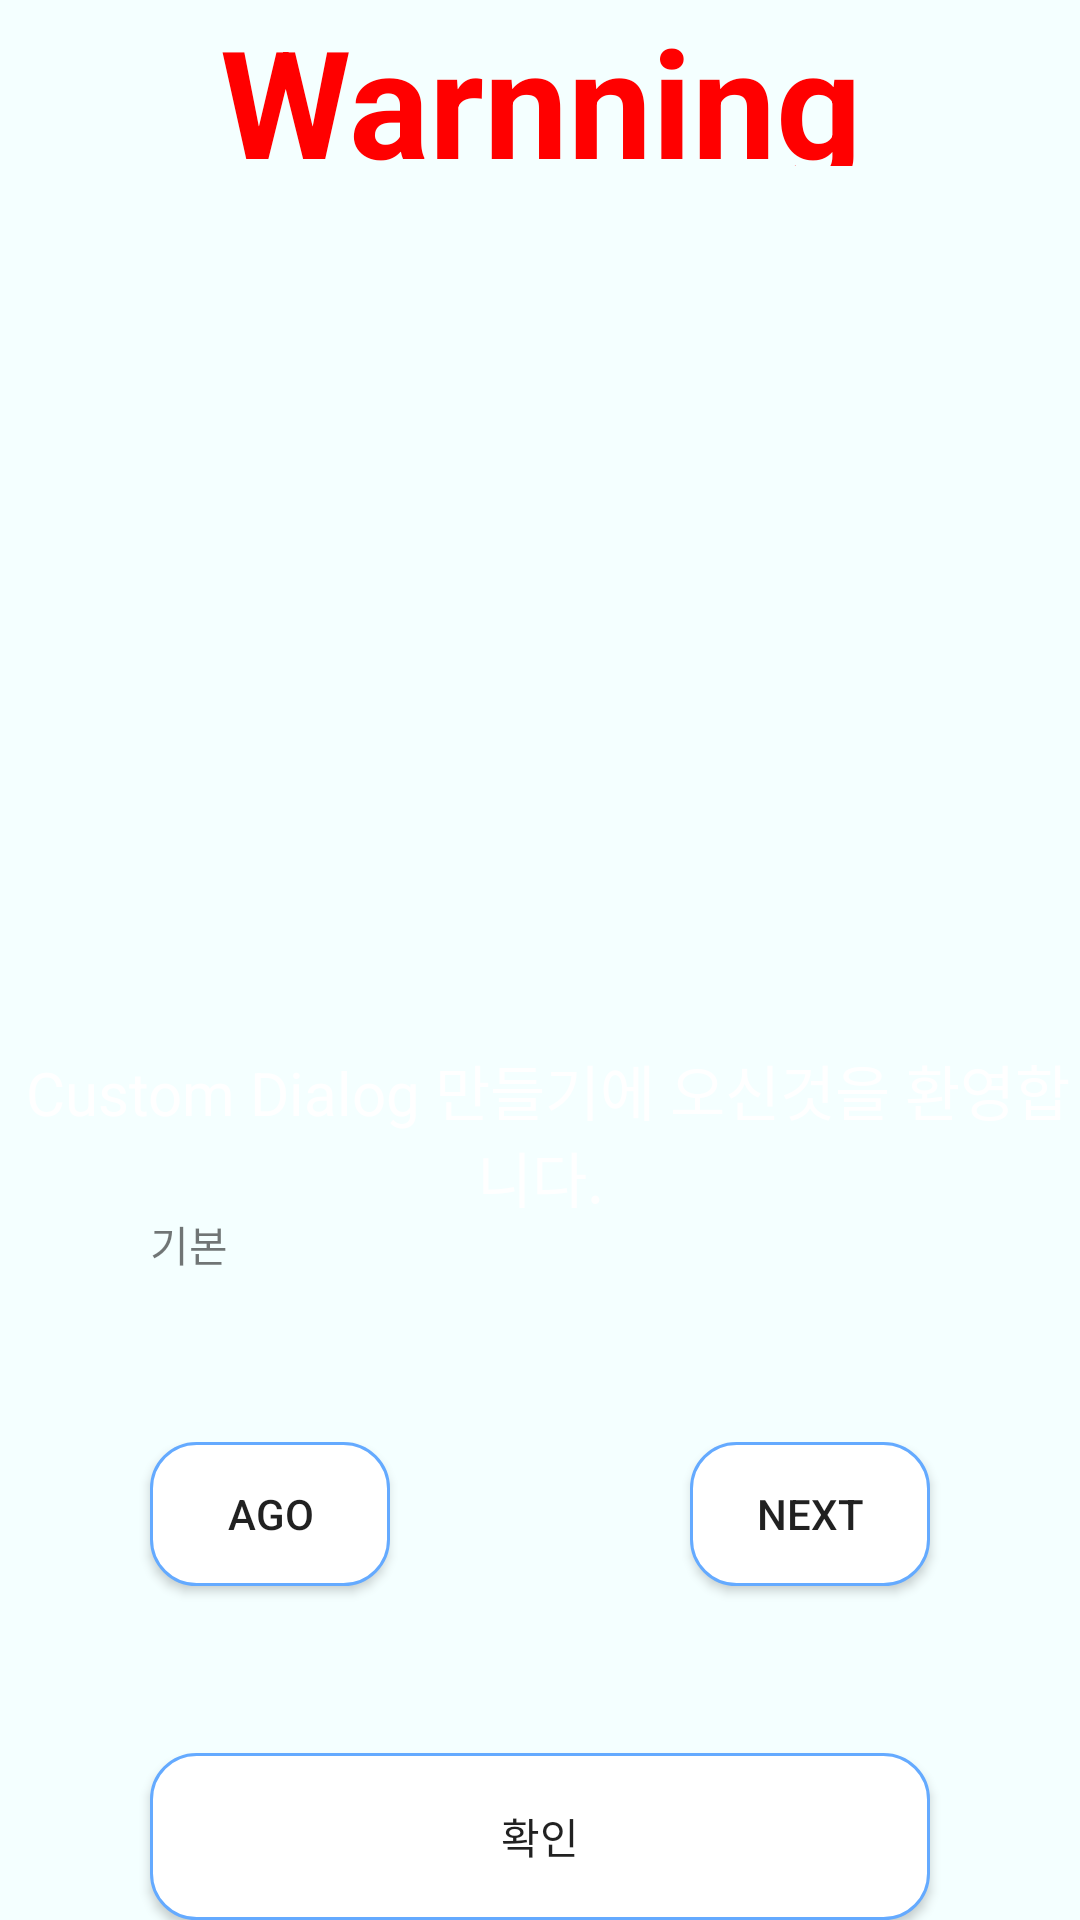

Layout XML and referenced resources for this Android screen:
<!-- AndroidManifest.xml: application theme AppTheme -->
<!-- res/layout/activity_custom_dialog.xml -->
<?xml version="1.0" encoding="utf-8"?>

<LinearLayout xmlns:android="http://schemas.android.com/apk/res/android"
    android:layout_width="match_parent"
    android:layout_height="match_parent"
    android:layout_gravity="center"
    android:gravity="center"
    android:weightSum="10"
    android:background="@color/white"

    android:orientation="vertical">

    <TextView
        android:id="@+id/dialog_title"
        android:layout_weight="1"
        android:layout_width="match_parent"
        android:layout_height="0dp"
        android:gravity="center"
        android:textSize="50dp"
        android:textColor="#FF0000"
        android:textStyle="bold"
        android:layout_marginBottom="15dp"
        android:text="Warnning" />
    <ImageView
        android:id="@+id/dialog_view"
        android:layout_weight="5"
        android:layout_width="match_parent"
        android:layout_height="0dp"


        >

    </ImageView>

    <TextView
        android:layout_weight="1"
        android:id="@+id/dialog_text"
        android:layout_width="match_parent"
        android:layout_height="0dp"
        android:gravity="center"
        android:textSize="20dp"
        android:textColor="#FFFFFF"
        android:text=" Custom Dialog 만들기에 오신것을 환영합니다." />
    <TextView

        android:layout_height="wrap_content"
        android:layout_weight="1"
        android:layout_width="match_parent"
        android:layout_marginLeft="50dp"
        android:layout_marginRight="50dp"
        android:id="@+id/test"
        android:text="기본"

        >

    </TextView>

    <LinearLayout
        android:layout_width="match_parent"
        android:layout_height="wrap_content"
        android:layout_weight="1"
        android:orientation="horizontal">




        <Button
            android:layout_height="wrap_content"
            android:layout_weight="1"
            android:background="@drawable/back"
            android:id="@+id/dialog_btn_left"
            android:layout_width="match_parent"
            android:layout_marginLeft="50dp"
            android:layout_marginRight="50dp"
            android:text="ago" />

        <Button
            android:layout_height="wrap_content"
            android:layout_weight="1"
            android:background="@drawable/back"
            android:id="@+id/dialog_btn_right"
            android:layout_width="match_parent"
            android:layout_marginLeft="50dp"
            android:layout_marginRight="50dp"
            android:text="next" />


    </LinearLayout>

    <Button
        android:layout_weight="1"
        android:id="@+id/dialog_btn"
        android:background="@drawable/back"
        android:layout_width="match_parent"
        android:layout_marginLeft="50dp"
        android:layout_marginRight="50dp"
        android:layout_height="0dp"
        android:text="확인" />


</LinearLayout>
<!-- resources referenced by this layout -->
<resources>
  <color name="white">#F4FFFF</color>
  <!-- drawable back (drawable-v24) -->
  <?xml version="1.0" encoding="utf-8"?>
  
  
  <shape xmlns:android="http://schemas.android.com/apk/res/android">
      <solid android:color="#ffffff" />
      <stroke
          android:width="1sp"
          android:color="@color/blue"></stroke>
      <corners android:radius="15dip"/>
  
  
  </shape>
  <style name="AppTheme" parent="Theme.AppCompat.Light.DarkActionBar">
          
          <item name="colorPrimary">@color/blue</item>
          <item name="colorPrimaryDark">@color/blue</item>
          <item name="colorAccent">@color/black</item>
          <item name="android:windowLightStatusBar" tools:targetApi="23">true</item>
      </style>
  <color name="blue">#64AAFF</color>
  <color name="black">#000000</color>
</resources>
